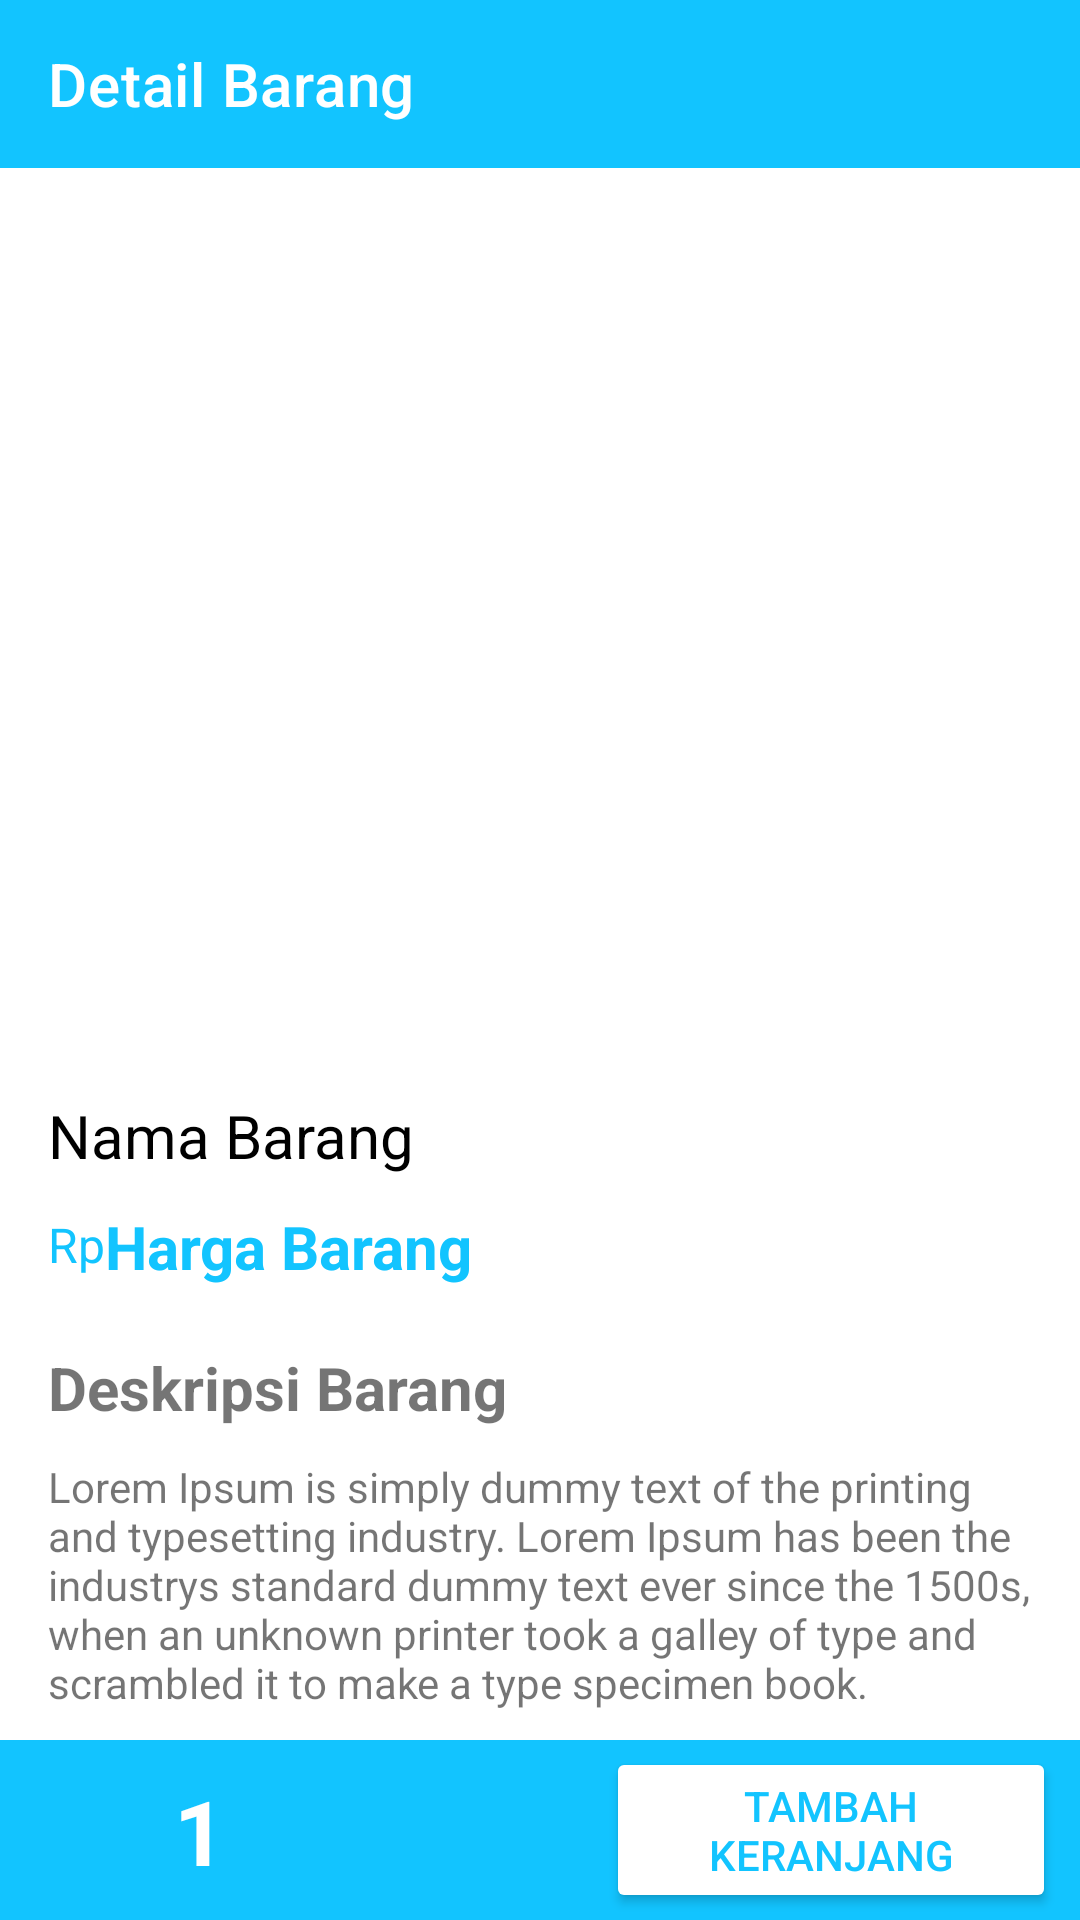

Write the Android layout XML for this screen, with the resource values it uses.
<!-- AndroidManifest.xml: application theme Theme.TR_672019005 -->
<!-- res/layout/activity_detail_cari_barang.xml -->
<?xml version="1.0" encoding="utf-8"?>
<androidx.constraintlayout.widget.ConstraintLayout xmlns:android="http://schemas.android.com/apk/res/android"
    xmlns:app="http://schemas.android.com/apk/res-auto"
    xmlns:tools="http://schemas.android.com/tools"
    android:layout_width="match_parent"
    android:layout_height="match_parent"
    tools:context=".DetailCariBarang">

    <ImageView
        android:id="@+id/img_detailbarang"
        android:layout_width="match_parent"
        android:layout_height="360dp"
        android:scaleType="centerCrop"
        app:layout_constraintEnd_toEndOf="parent"
        app:layout_constraintStart_toStartOf="parent"
        app:layout_constraintTop_toTopOf="parent" />

    <androidx.appcompat.widget.Toolbar
        android:id="@+id/toolbar_detailbarang"
        android:layout_width="match_parent"
        android:layout_height="wrap_content"
        app:layout_constraintEnd_toEndOf="parent"
        app:layout_constraintStart_toStartOf="parent"
        app:layout_constraintTop_toTopOf="parent"
        android:background="@color/warnautama"
        app:title="Detail Barang"
        app:titleTextColor="@color/white"/>

    <TextView
        android:id="@+id/txt_detailnama"
        android:layout_width="match_parent"
        android:layout_height="wrap_content"
        android:text="Nama Barang"
        android:textColor="@color/black"
        android:layout_marginTop="5dp"
        android:ellipsize="end"
        android:maxLines="2"
        android:singleLine="false"
        android:layout_marginHorizontal="16dp"
        app:layout_constraintStart_toStartOf="parent"
        app:layout_constraintTop_toBottomOf="@id/img_detailbarang"
        android:textSize="20sp"/>

    <TextView
        android:id="@+id/txt_detailharga"
        android:layout_width="wrap_content"
        android:layout_height="wrap_content"
        android:layout_marginTop="10dp"
        android:text="Harga Barang"
        android:textStyle="bold"
        android:textSize="20sp"
        android:textColor="@color/warnautama"
        app:layout_constraintStart_toEndOf="@+id/textView4"
        app:layout_constraintTop_toBottomOf="@id/txt_detailnama" />

    <TextView
        android:id="@+id/textView4"
        android:layout_width="wrap_content"
        android:layout_height="wrap_content"
        android:layout_marginHorizontal="16dp"
        android:layout_marginTop="4dp"
        android:text="Rp"
        android:textSize="16sp"
        android:textColor="@color/warnautama"
        app:layout_constraintVertical_bias="0.7"
        app:layout_constraintBottom_toBottomOf="@+id/txt_detailharga"
        app:layout_constraintStart_toStartOf="parent"
        app:layout_constraintTop_toBottomOf="@id/txt_detailnama" />

    <TextView
        android:id="@+id/txt_juduldeskripsi"
        android:layout_width="match_parent"
        android:layout_height="wrap_content"
        android:layout_marginHorizontal="16dp"
        app:layout_constraintEnd_toEndOf="parent"
        app:layout_constraintStart_toStartOf="parent"
        android:textAlignment="textStart"
        android:textStyle="bold"
        android:textSize="20sp"
        android:text="Deskripsi Barang"
        android:layout_marginTop="20dp"
        app:layout_constraintTop_toBottomOf="@+id/txt_detailharga" />

    <TextView
        android:id="@+id/txt_detaildeskripsi"
        android:layout_width="match_parent"
        android:layout_height="wrap_content"
        android:layout_marginHorizontal="16dp"
        app:layout_constraintEnd_toEndOf="parent"
        app:layout_constraintStart_toStartOf="parent"
        android:textAlignment="textStart"
        android:text="@string/deskripsibarang"
        android:layout_marginTop="10dp"
        app:layout_constraintTop_toBottomOf="@+id/txt_juduldeskripsi" />

    <RelativeLayout
        android:id="@+id/relativeLayout"
        android:layout_width="match_parent"
        android:layout_height="60dp"
        android:background="@color/warnautama"
        app:layout_constraintBottom_toBottomOf="parent"
        app:layout_constraintEnd_toEndOf="parent"
        app:layout_constraintStart_toStartOf="parent" />

    <ImageView
        android:id="@+id/img_tambahbarang"
        android:layout_width="40dp"
        android:layout_height="40dp"
        android:src="@drawable/ic_mines_item"
        app:layout_constraintBottom_toBottomOf="parent"
        app:layout_constraintStart_toStartOf="parent"
        app:layout_constraintTop_toTopOf="@+id/relativeLayout"
        android:layout_marginLeft="8dp" />

    <TextView
        android:id="@+id/txt_jumlahbarang"
        android:layout_width="wrap_content"
        android:layout_height="wrap_content"
        android:layout_marginLeft="10dp"
        android:text="1"
        android:textColor="@color/white"
        android:textSize="30dp"
        android:textStyle="bold"
        app:layout_constraintBottom_toBottomOf="@+id/relativeLayout"
        app:layout_constraintStart_toEndOf="@+id/img_tambahbarang"
        app:layout_constraintTop_toTopOf="@+id/relativeLayout" />

    <ImageView
        android:id="@+id/img_kurangbarang"
        android:layout_width="40dp"
        android:layout_height="40dp"
        android:layout_marginLeft="10dp"
        android:src="@drawable/ic_plus_item"
        app:layout_constraintBottom_toBottomOf="parent"
        app:layout_constraintStart_toEndOf="@+id/txt_jumlahbarang"
        app:layout_constraintTop_toTopOf="@+id/relativeLayout" />

    <Button
        android:id="@+id/btnTambahKeranjang"
        android:layout_width="150dp"
        android:layout_height="wrap_content"
        android:backgroundTint="@color/white"
        android:text="Tambah Keranjang"
        android:textColor="@color/warnautama"
        android:layout_marginRight="8dp"
        app:layout_constraintBottom_toBottomOf="parent"
        app:layout_constraintEnd_toEndOf="@+id/relativeLayout"
        app:layout_constraintTop_toTopOf="@+id/relativeLayout" />

</androidx.constraintlayout.widget.ConstraintLayout>
<!-- resources referenced by this layout -->
<resources>
  <color name="black">#FF000000</color>
  <color name="warnautama">#12c4ff</color>
  <color name="white">#FFFFFFFF</color>
  <string name="deskripsibarang">Lorem Ipsum is simply dummy text of the printing and typesetting industry. Lorem Ipsum has been the industrys standard dummy text ever since the 1500s, when an unknown printer took a galley of type and scrambled it to make a type specimen book.</string>
  <style name="Theme.TR_672019005" parent="Theme.MaterialComponents.DayNight.NoActionBar">
          
          <item name="colorPrimary">@color/warnautama</item>
          <item name="colorPrimaryVariant">@color/black</item>
          <item name="colorOnPrimary">@color/white</item>
          
          <item name="colorSecondary">@color/warnautama</item>
          <item name="colorSecondaryVariant">@color/teal_200</item>
          <item name="colorOnSecondary">@color/black</item>
          
          <item name="android:statusBarColor" tools:targetApi="l">?attr/colorPrimaryVariant</item>
          
      </style>
  <color name="teal_200">#FF03DAC5</color>
</resources>
